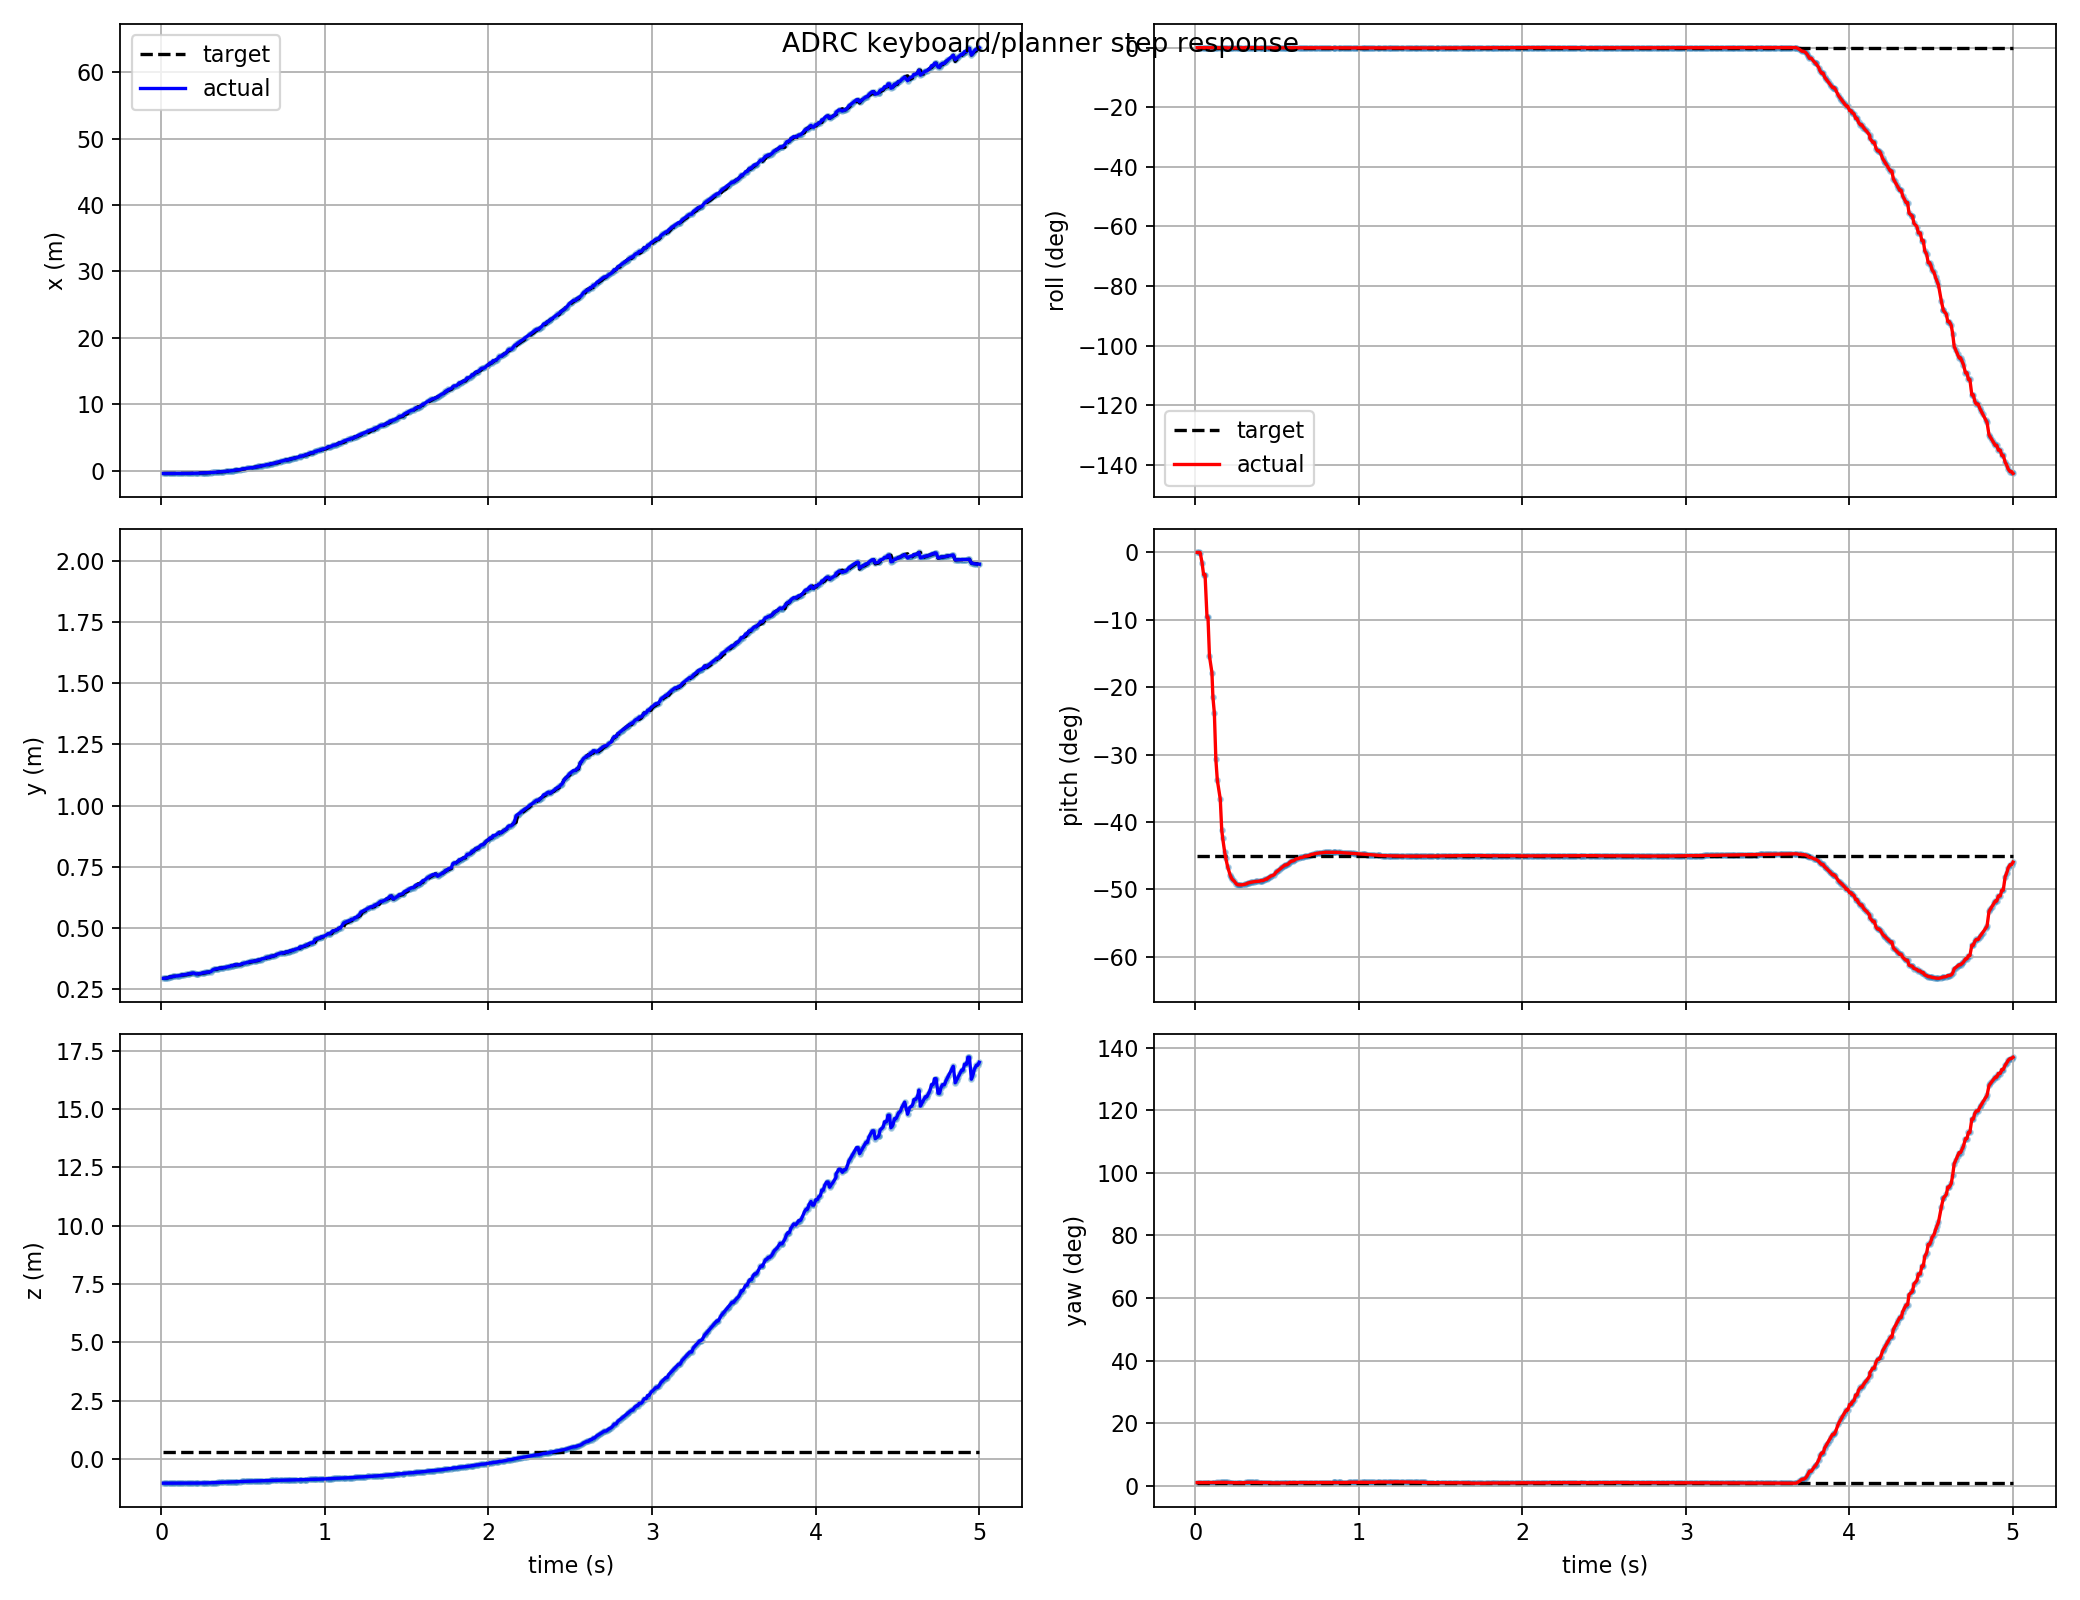

Source data for this figure (header and first rows):
t, actual_x, actual_y, actual_z, target_x, target_y, target_z, actual_roll, actual_pitch, actual_yaw, target_roll, target_pitch, target_yaw, target_frame, target_child
0.012, -0.3878, 0.2938, -1.036, -0.3878, 0.2938, 0.3086, 0.0002011, 1.2073499103334917e-05, 0.01784, 1.226634733346699e-18, -0.7854, 0.01672, keyboard_target, attitude_mode
0.021, -0.3878, 0.2938, -1.036, -0.3878, 0.2938, 0.3086, 0.0002011, 1.2073499103334917e-05, 0.01784, 1.226634733346699e-18, -0.7854, 0.01672, keyboard_target, attitude_mode
0.03, -0.3888, 0.2947, -1.036, -0.3888, 0.2947, 0.3086, 0.0002131, -0.0002752, 0.01785, 1.226634733346699e-18, -0.7854, 0.01672, keyboard_target, attitude_mode
0.042, -0.3909, 0.2967, -1.036, -0.3909, 0.2967, 0.3086, 0.000183, -0.02757, 0.01789, 1.226634733346699e-18, -0.7854, 0.01672, keyboard_target, attitude_mode
0.051, -0.3856, 0.2997, -1.033, -0.3856, 0.2997, 0.3086, 0.0002933, -0.0575, 0.01801, 1.226634733346699e-18, -0.7854, 0.01672, keyboard_target, attitude_mode
0.06, -0.3856, 0.2997, -1.033, -0.3856, 0.2997, 0.3086, 0.0002933, -0.0575, 0.01801, 1.226634733346699e-18, -0.7854, 0.01672, keyboard_target, attitude_mode
0.072, -0.3875, 0.3018, -1.032, -0.3875, 0.3018, 0.3086, 0.0002748, -0.1684, 0.01803, 1.226634733346699e-18, -0.7854, 0.01672, keyboard_target, attitude_mode
0.078, -0.3875, 0.3018, -1.032, -0.3875, 0.3018, 0.3086, 0.0002748, -0.1684, 0.01803, 1.226634733346699e-18, -0.7854, 0.01672, keyboard_target, attitude_mode
0.087, -0.3885, 0.3033, -1.032, -0.3875, 0.3018, 0.3086, 0.0002411, -0.2687, 0.01804, 1.226634733346699e-18, -0.7854, 0.01672, keyboard_target, attitude_mode
0.102, -0.3887, 0.3039, -1.032, -0.3885, 0.3033, 0.3086, 0.0002378, -0.3109, 0.01804, 1.226634733346699e-18, -0.7854, 0.01672, keyboard_target, attitude_mode
0.108, -0.3888, 0.3049, -1.031, -0.3888, 0.3049, 0.3086, 0.0002233, -0.3745, 0.01803, 1.226634733346699e-18, -0.7854, 0.01672, keyboard_target, attitude_mode
0.117, -0.3887, 0.3055, -1.031, -0.3887, 0.3055, 0.3086, 0.0001984, -0.4164, 0.01804, 1.226634733346699e-18, -0.7854, 0.01672, keyboard_target, attitude_mode
0.126, -0.3873, 0.3074, -1.032, -0.3873, 0.3074, 0.3086, 9.633737129245907e-05, -0.5356, 0.01803, 1.226634733346699e-18, -0.7854, 0.01672, keyboard_target, attitude_mode
0.135, -0.3833, 0.3087, -1.033, -0.3873, 0.3074, 0.3086, 0.0001253, -0.5895, 0.01901, 1.226634733346699e-18, -0.7854, 0.01672, keyboard_target, attitude_mode
0.153, -0.3815, 0.3096, -1.033, -0.3833, 0.3087, 0.3086, 9.538432920644917e-06, -0.6385, 0.01899, 1.226634733346699e-18, -0.7854, 0.01672, keyboard_target, attitude_mode
0.162, -0.3761, 0.3116, -1.033, -0.3791, 0.3106, 0.3086, -0.0003092, -0.7192, 0.01892, 1.226634733346699e-18, -0.7854, 0.01672, keyboard_target, attitude_mode
0.168, -0.3738, 0.3123, -1.033, -0.3761, 0.3116, 0.3086, -0.0004867, -0.7407, 0.01888, 1.226634733346699e-18, -0.7854, 0.01672, keyboard_target, attitude_mode
0.18, -0.3685, 0.3136, -1.033, -0.3738, 0.3123, 0.3086, -0.0009358, -0.776, 0.01887, 1.226634733346699e-18, -0.7854, 0.01672, keyboard_target, attitude_mode
0.186, -0.3654, 0.3143, -1.032, -0.3685, 0.3136, 0.3086, -0.001162, -0.7903, 0.01886, 1.226634733346699e-18, -0.7854, 0.01672, keyboard_target, attitude_mode
0.198, -0.3584, 0.3157, -1.032, -0.3654, 0.3143, 0.3086, -0.001533, -0.8138, 0.01882, 1.226634733346699e-18, -0.7854, 0.01672, keyboard_target, attitude_mode
0.213, -0.3419, 0.3114, -1.033, -0.3584, 0.3157, 0.3086, -0.002002, -0.8347, 0.01733, 1.226634733346699e-18, -0.7854, 0.01672, keyboard_target, attitude_mode
0.219, -0.3371, 0.312, -1.033, -0.3371, 0.312, 0.3086, -0.002041, -0.8409, 0.0173, 1.226634733346699e-18, -0.7854, 0.01672, keyboard_target, attitude_mode
0.225, -0.3321, 0.3127, -1.032, -0.3371, 0.312, 0.3086, -0.002053, -0.846, 0.01729, 1.226634733346699e-18, -0.7854, 0.01672, keyboard_target, attitude_mode
0.24, -0.3239, 0.3138, -1.031, -0.3321, 0.3127, 0.3086, -0.001984, -0.8519, 0.01727, 1.226634733346699e-18, -0.7854, 0.01672, keyboard_target, attitude_mode
0.252, -0.3053, 0.316, -1.028, -0.318, 0.3145, 0.3086, -0.001596, -0.8589, 0.01724, 1.226634733346699e-18, -0.7854, 0.01672, keyboard_target, attitude_mode
0.261, -0.2949, 0.3171, -1.026, -0.3053, 0.316, 0.3086, -0.0013, -0.8604, 0.01722, 1.226634733346699e-18, -0.7854, 0.01672, keyboard_target, attitude_mode
0.267, -0.2875, 0.3178, -1.025, -0.2949, 0.3171, 0.3086, -0.001081, -0.8608, 0.0172, 1.226634733346699e-18, -0.7854, 0.01672, keyboard_target, attitude_mode
0.276, -0.2758, 0.3189, -1.023, -0.2875, 0.3178, 0.3086, -0.0007251, -0.8608, 0.01716, 1.226634733346699e-18, -0.7854, 0.01672, keyboard_target, attitude_mode
0.285, -0.2758, 0.3189, -1.023, -0.2758, 0.3189, 0.3086, -0.0007251, -0.8608, 0.01716, 1.226634733346699e-18, -0.7854, 0.01672, keyboard_target, attitude_mode
0.303, -0.2501, 0.3212, -1.019, -0.2634, 0.3201, 0.3086, -0.0001374, -0.8594, 0.01711, 1.226634733346699e-18, -0.7854, 0.01672, keyboard_target, attitude_mode
0.312, -0.2394, 0.3278, -1.018, -0.2394, 0.3278, 0.3086, 0.0001646, -0.8584, 0.01904, 1.226634733346699e-18, -0.7854, 0.01672, keyboard_target, attitude_mode
0.321, -0.2089, 0.3303, -1.013, -0.2089, 0.3303, 0.3086, 0.0004133, -0.8562, 0.01904, 1.226634733346699e-18, -0.7854, 0.01672, keyboard_target, attitude_mode
0.327, -0.198, 0.3311, -1.012, -0.2089, 0.3303, 0.3086, 0.0004332, -0.8555, 0.01905, 1.226634733346699e-18, -0.7854, 0.01672, keyboard_target, attitude_mode
0.339, -0.1751, 0.3328, -1.008, -0.198, 0.3311, 0.3086, 0.0003616, -0.8543, 0.01909, 1.226634733346699e-18, -0.7854, 0.01672, keyboard_target, attitude_mode
0.345, -0.1631, 0.3337, -1.007, -0.1751, 0.3328, 0.3086, 0.0002944, -0.8537, 0.01912, 1.226634733346699e-18, -0.7854, 0.01672, keyboard_target, attitude_mode
0.36, -0.1314, 0.3359, -1.002, -0.1314, 0.3359, 0.3086, 5.6853510784317226e-05, -0.8526, 0.01916, 1.226634733346699e-18, -0.7854, 0.01672, keyboard_target, attitude_mode
0.372, -0.1314, 0.3359, -1.002, -0.1314, 0.3359, 0.3086, -0.0001378, -0.8519, 0.01913, 1.226634733346699e-18, -0.7854, 0.01672, keyboard_target, attitude_mode
0.378, -0.1043, 0.3377, -0.9986, -0.1043, 0.3377, 0.3086, -0.0001378, -0.8519, 0.01913, 1.226634733346699e-18, -0.7854, 0.01672, keyboard_target, attitude_mode
0.393, -0.07281, 0.339, -0.9957, -0.1043, 0.3377, 0.3086, -0.0004537, -0.8512, 0.01818, 1.226634733346699e-18, -0.7854, 0.01672, keyboard_target, attitude_mode
0.402, -0.05028, 0.3403, -0.993, -0.05028, 0.3403, 0.3086, -0.000785, -0.8498, 0.01813, 1.226634733346699e-18, -0.7854, 0.01672, keyboard_target, attitude_mode
0.411, -0.02685, 0.3417, -0.9903, -0.02685, 0.3417, 0.3086, -0.000785, -0.8498, 0.01813, 1.226634733346699e-18, -0.7854, 0.01672, keyboard_target, attitude_mode
0.42, -0.002533, 0.3431, -0.9875, -0.02685, 0.3417, 0.3086, -0.0008998, -0.8488, 0.01808, 1.226634733346699e-18, -0.7854, 0.01672, keyboard_target, attitude_mode
0.429, 0.0488, 0.3459, -0.9821, 0.0488, 0.3459, 0.3086, -0.001107, -0.8461, 0.01802, 1.226634733346699e-18, -0.7854, 0.01672, keyboard_target, attitude_mode
0.438, 0.0488, 0.3459, -0.9821, 0.0488, 0.3459, 0.3086, -0.001107, -0.8461, 0.01802, 1.226634733346699e-18, -0.7854, 0.01672, keyboard_target, attitude_mode
0.447, 0.1038, 0.3488, -0.9767, 0.07582, 0.3474, 0.3086, -0.00118, -0.8423, 0.01791, 1.226634733346699e-18, -0.7854, 0.01672, keyboard_target, attitude_mode
0.456, 0.1326, 0.3503, -0.974, 0.1038, 0.3488, 0.3086, -0.001156, -0.84, 0.01786, 1.226634733346699e-18, -0.7854, 0.01672, keyboard_target, attitude_mode
0.465, 0.1688, 0.3488, -0.9707, 0.1326, 0.3503, 0.3086, -0.001183, -0.8375, 0.01631, 1.226634733346699e-18, -0.7854, 0.01672, keyboard_target, attitude_mode
0.483, 0.1995, 0.3502, -0.9681, 0.1688, 0.3488, 0.3086, -0.001127, -0.8348, 0.01625, 1.226634733346699e-18, -0.7854, 0.01672, keyboard_target, attitude_mode
0.492, 0.2636, 0.3532, -0.963, 0.2311, 0.3517, 0.3086, -0.001029, -0.8288, 0.0162, 1.226634733346699e-18, -0.7854, 0.01672, keyboard_target, attitude_mode
0.501, 0.2969, 0.3547, -0.9605, 0.2636, 0.3532, 0.3086, -0.0009498, -0.8257, 0.01616, 1.226634733346699e-18, -0.7854, 0.01672, keyboard_target, attitude_mode
0.513, 0.3429, 0.3567, -0.9573, 0.2969, 0.3547, 0.3086, -0.0008234, -0.8214, 0.01611, 1.226634733346699e-18, -0.7854, 0.01672, keyboard_target, attitude_mode
0.522, 0.3783, 0.3582, -0.9549, 0.3429, 0.3567, 0.3086, -0.0007005, -0.8182, 0.01606, 1.226634733346699e-18, -0.7854, 0.01672, keyboard_target, attitude_mode
0.531, 0.4147, 0.3598, -0.9526, 0.3783, 0.3582, 0.3086, -0.0005975, -0.8151, 0.016, 1.226634733346699e-18, -0.7854, 0.01672, keyboard_target, attitude_mode
0.54, 0.452, 0.3613, -0.9503, 0.4147, 0.3598, 0.3086, -0.0005205, -0.8121, 0.01596, 1.226634733346699e-18, -0.7854, 0.01672, keyboard_target, attitude_mode
0.549, 0.4901, 0.3629, -0.948, 0.452, 0.3613, 0.3086, -0.0004503, -0.8092, 0.01591, 1.226634733346699e-18, -0.7854, 0.01672, keyboard_target, attitude_mode
0.558, 0.4901, 0.3629, -0.948, 0.4901, 0.3629, 0.3086, -0.0004503, -0.8092, 0.01591, 1.226634733346699e-18, -0.7854, 0.01672, keyboard_target, attitude_mode
0.57, 0.5291, 0.3645, -0.9459, 0.5291, 0.3645, 0.3086, -0.0004084, -0.8066, 0.01589, 1.226634733346699e-18, -0.7854, 0.01672, keyboard_target, attitude_mode
0.576, 0.5813, 0.3651, -0.9411, 0.5813, 0.3651, 0.3086, -0.0004271, -0.8033, 0.0178, 1.226634733346699e-18, -0.7854, 0.01672, keyboard_target, attitude_mode
0.588, 0.6642, 0.3685, -0.937, 0.6086, 0.3662, 0.3086, -0.0004341, -0.799, 0.01781, 1.226634733346699e-18, -0.7854, 0.01672, keyboard_target, attitude_mode
0.597, 0.6642, 0.3685, -0.937, 0.6642, 0.3685, 0.3086, -0.0004341, -0.799, 0.01781, 1.226634733346699e-18, -0.7854, 0.01672, keyboard_target, attitude_mode
... 440 more rows
